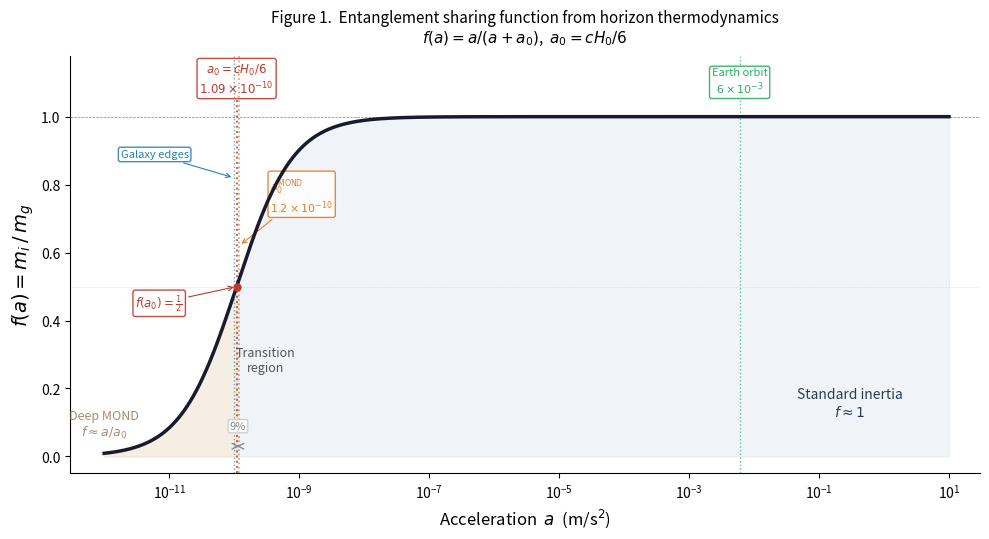

Write the Python code that produced this figure. (Note: this script raises an exception after producing the figure.)
"""
Figure 1: Sharing function f(a) = a/(a + a_0) as a function of acceleration.

Shows the entanglement sharing between Rindler and Hubble horizons,
with a_0 = cH_0/6 = 1.09e-10 m/s^2.
"""

import numpy as np
import matplotlib.pyplot as plt

# Constants
c = 3.0e8          # m/s
H0 = 2.184e-18     # 1/s  (67.4 km/s/Mpc)
cH0 = c * H0       # 6.548e-10 m/s^2
a0 = cH0 / 6.0     # 1.09e-10 m/s^2
a0_MOND = 1.2e-10  # Milgrom's empirical value

# Acceleration range
a = np.logspace(-12, 1, 2000)

# Sharing function: f(a) = a / (a + a0)
f = a / (a + a0)

# --- Plot ---
fig, ax = plt.subplots(figsize=(10, 5.5))

# Main curve
ax.plot(a, f, color='#1a1a2e', linewidth=2.5, zorder=5)

# Shade regions
ax.fill_between(a, 0, f, where=(a < a0),
                color='#e8d5b7', alpha=0.4, zorder=2)
ax.fill_between(a, 0, f, where=(a >= a0),
                color='#c5d5e8', alpha=0.25, zorder=2)

# Horizontal references
ax.axhline(y=1.0, color='grey', linewidth=0.5, linestyle='--', zorder=1)
ax.axhline(y=0.5, color='grey', linewidth=0.4, linestyle=':', alpha=0.5, zorder=1)

# --- Vertical markers with staggered labels ---

# a0 = cH0/6 (our prediction)
ax.axvline(x=a0, color='#c0392b', linewidth=1.4, linestyle=':', alpha=0.8, zorder=3)
ax.annotate('$a_0 = cH_0/6$\n$1.09 \\times 10^{-10}$',
            xy=(a0, 1.06), fontsize=8.5, color='#c0392b', ha='center', va='bottom',
            bbox=dict(boxstyle='round,pad=0.2', facecolor='white',
                      edgecolor='#c0392b', alpha=0.9))

# a0_MOND (Milgrom's empirical)
ax.axvline(x=a0_MOND, color='#e67e22', linewidth=1.2, linestyle=':', alpha=0.8, zorder=3)
ax.annotate('$a_0^{\\mathrm{MOND}}$\n$1.2 \\times 10^{-10}$',
            xy=(a0_MOND, 0.62), fontsize=8, color='#e67e22', ha='left',
            xytext=(a0_MOND * 3, 0.72),
            arrowprops=dict(arrowstyle='->', color='#e67e22', lw=0.8),
            bbox=dict(boxstyle='round,pad=0.2', facecolor='white',
                      edgecolor='#e67e22', alpha=0.9))

# f(a0) = 0.5 annotation
ax.plot(a0, 0.5, 'o', color='#c0392b', markersize=5, zorder=6)
ax.annotate('$f(a_0) = \\frac{1}{2}$',
            xy=(a0, 0.5), fontsize=8.5, color='#c0392b', ha='right',
            xytext=(a0 * 0.15, 0.44),
            arrowprops=dict(arrowstyle='->', color='#c0392b', lw=0.8),
            bbox=dict(boxstyle='round,pad=0.2', facecolor='white',
                      edgecolor='#c0392b', alpha=0.9))

# Galaxy edges
ax.axvline(x=1e-10, color='#2980b9', linewidth=1.0, linestyle=':', alpha=0.7, zorder=3)
ax.annotate('Galaxy edges',
            xy=(1e-10, 0.82), fontsize=8, color='#2980b9', ha='right',
            xytext=(2e-11, 0.88),
            arrowprops=dict(arrowstyle='->', color='#2980b9', lw=0.8),
            bbox=dict(boxstyle='round,pad=0.2', facecolor='white',
                      edgecolor='#2980b9', alpha=0.9))

# Earth orbit
ax.axvline(x=6e-3, color='#27ae60', linewidth=1.0, linestyle=':', alpha=0.7, zorder=3)
ax.annotate('Earth orbit\n$6 \\times 10^{-3}$',
            xy=(6e-3, 1.06), fontsize=8, color='#27ae60', ha='center', va='bottom',
            bbox=dict(boxstyle='round,pad=0.2', facecolor='white',
                      edgecolor='#27ae60', alpha=0.9))

# Region labels
ax.text(3e-1, 0.12, 'Standard inertia\n$f \\approx 1$',
        fontsize=10, color='#2c3e50', ha='center', style='italic')
ax.text(3e-10, 0.25, 'Transition\nregion',
        fontsize=9, color='#555555', ha='center', style='italic')
ax.text(1e-12, 0.06, 'Deep MOND\n$f \\approx a/a_0$',
        fontsize=9, color='#8b7355', ha='center', style='italic', alpha=0.8)

# 9% gap annotation
ax.annotate('', xy=(a0_MOND, 0.03), xytext=(a0, 0.03),
            arrowprops=dict(arrowstyle='<->', color='#888888', lw=1.0))
ax.text(np.sqrt(a0 * a0_MOND), 0.08, '9%',
        fontsize=8, color='#888888', ha='center',
        bbox=dict(boxstyle='round,pad=0.15', facecolor='white',
                  edgecolor='#cccccc', alpha=0.9))

# Axes
ax.set_xscale('log')
ax.set_xlim(3e-13, 3e1)
ax.set_ylim(-0.05, 1.18)
ax.set_xlabel('Acceleration  $a$  (m/s$^2$)', fontsize=12)
ax.set_ylabel('$f(a) = m_i \\, / \\, m_g$', fontsize=14)
ax.set_title('Figure 1.  Entanglement sharing function from horizon thermodynamics\n'
             '$f(a) = a/(a + a_0)$,  $a_0 = cH_0/6$',
             fontsize=11, pad=10)

# Clean up
ax.spines['top'].set_visible(False)
ax.spines['right'].set_visible(False)
ax.tick_params(axis='both', which='major', labelsize=10)

plt.tight_layout()
plt.savefig('/mnt/public/Vault/Resources/Physics/Projects/JacobsonQI-Paper/Figure1.png',
            dpi=200, bbox_inches='tight', facecolor='white')
plt.savefig('/mnt/public/Vault/Resources/Physics/Projects/JacobsonQI-Paper/Figure1.pdf',
            bbox_inches='tight', facecolor='white')
print("Saved Figure1.png and Figure1.pdf")
